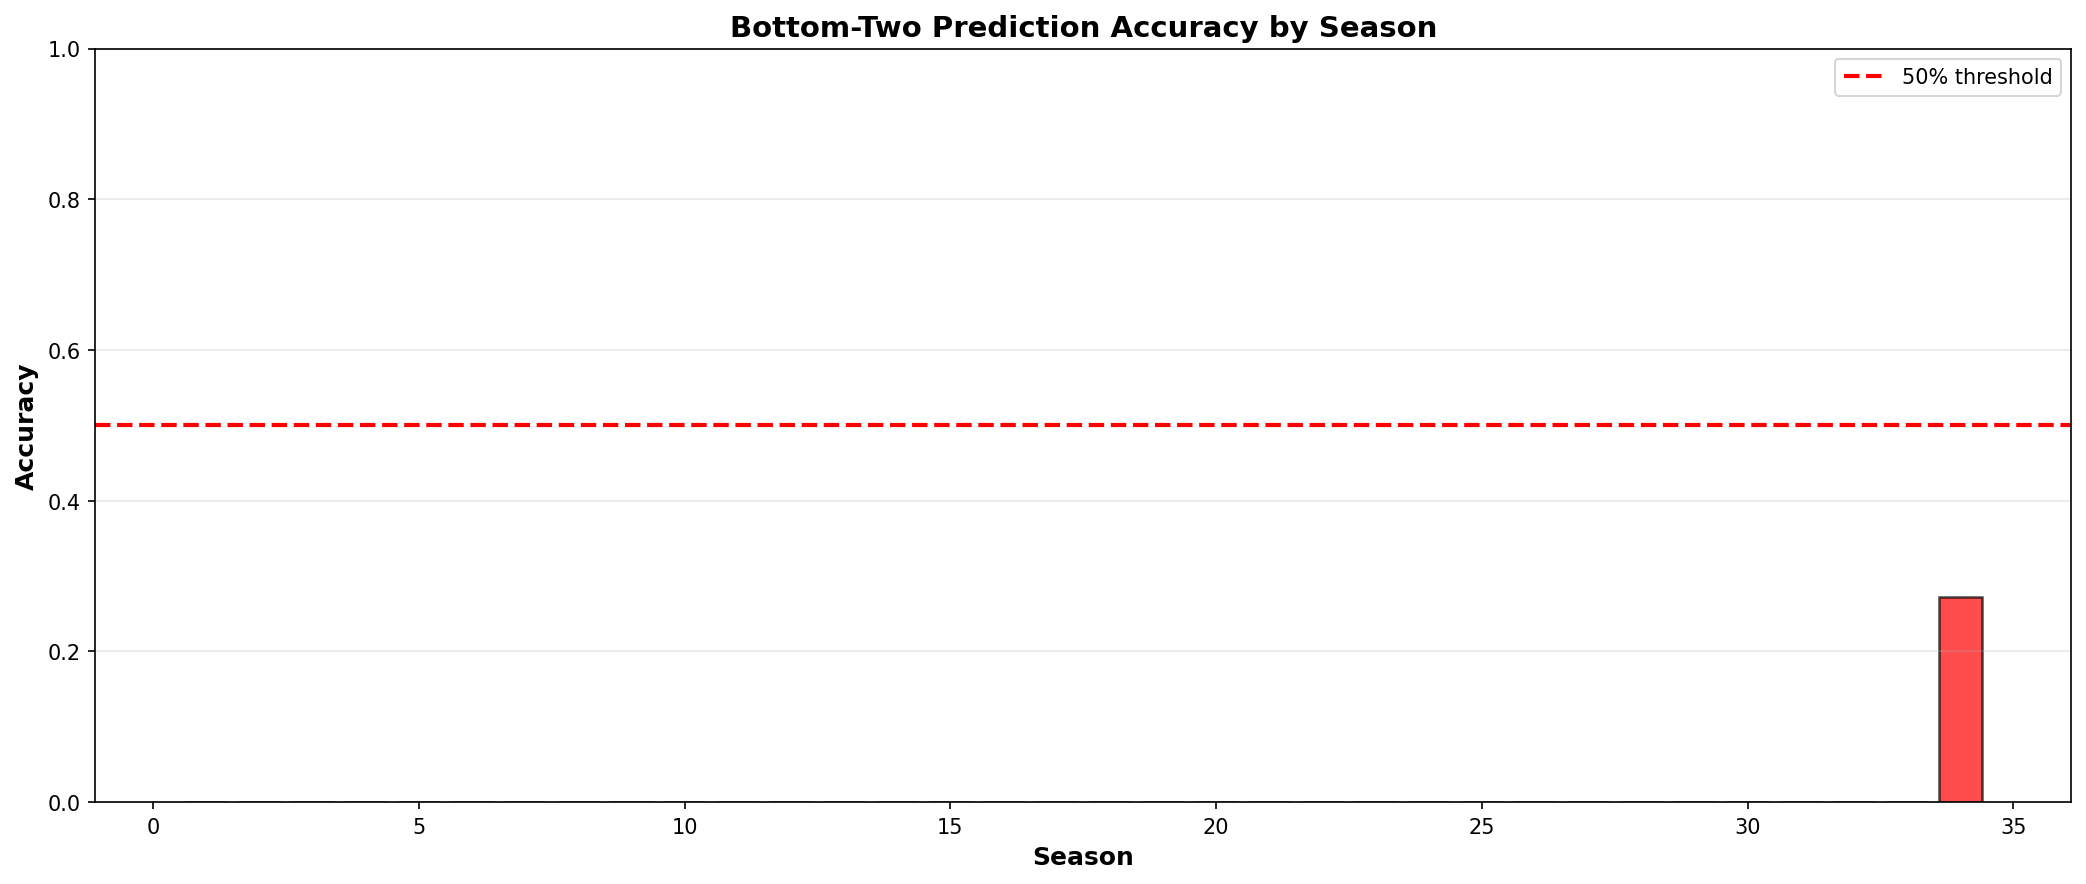

The file beside this chart, header and first rows:
Season, Total_Weeks, Correct_Predictions, Accuracy
1, 11, 0, 0.0
2, 11, 0, 0.0
3, 11, 0, 0.0
4, 11, 0, 0.0
5, 11, 0, 0.0
6, 11, 0, 0.0
7, 11, 0, 0.0
8, 11, 0, 0.0
9, 11, 0, 0.0
10, 11, 0, 0.0
11, 11, 0, 0.0
12, 11, 0, 0.0
13, 11, 0, 0.0
14, 11, 0, 0.0
15, 11, 0, 0.0
16, 11, 0, 0.0
17, 11, 0, 0.0
18, 11, 0, 0.0
19, 11, 0, 0.0
20, 11, 0, 0.0
21, 11, 0, 0.0
22, 11, 0, 0.0
23, 11, 0, 0.0
24, 11, 0, 0.0
25, 11, 0, 0.0
26, 11, 0, 0.0
27, 11, 0, 0.0
28, 11, 0, 0.0
29, 11, 0, 0.0
30, 11, 0, 0.0
31, 11, 0, 0.0
32, 11, 0, 0.0
33, 11, 0, 0.0
34, 11, 3, 0.2727
